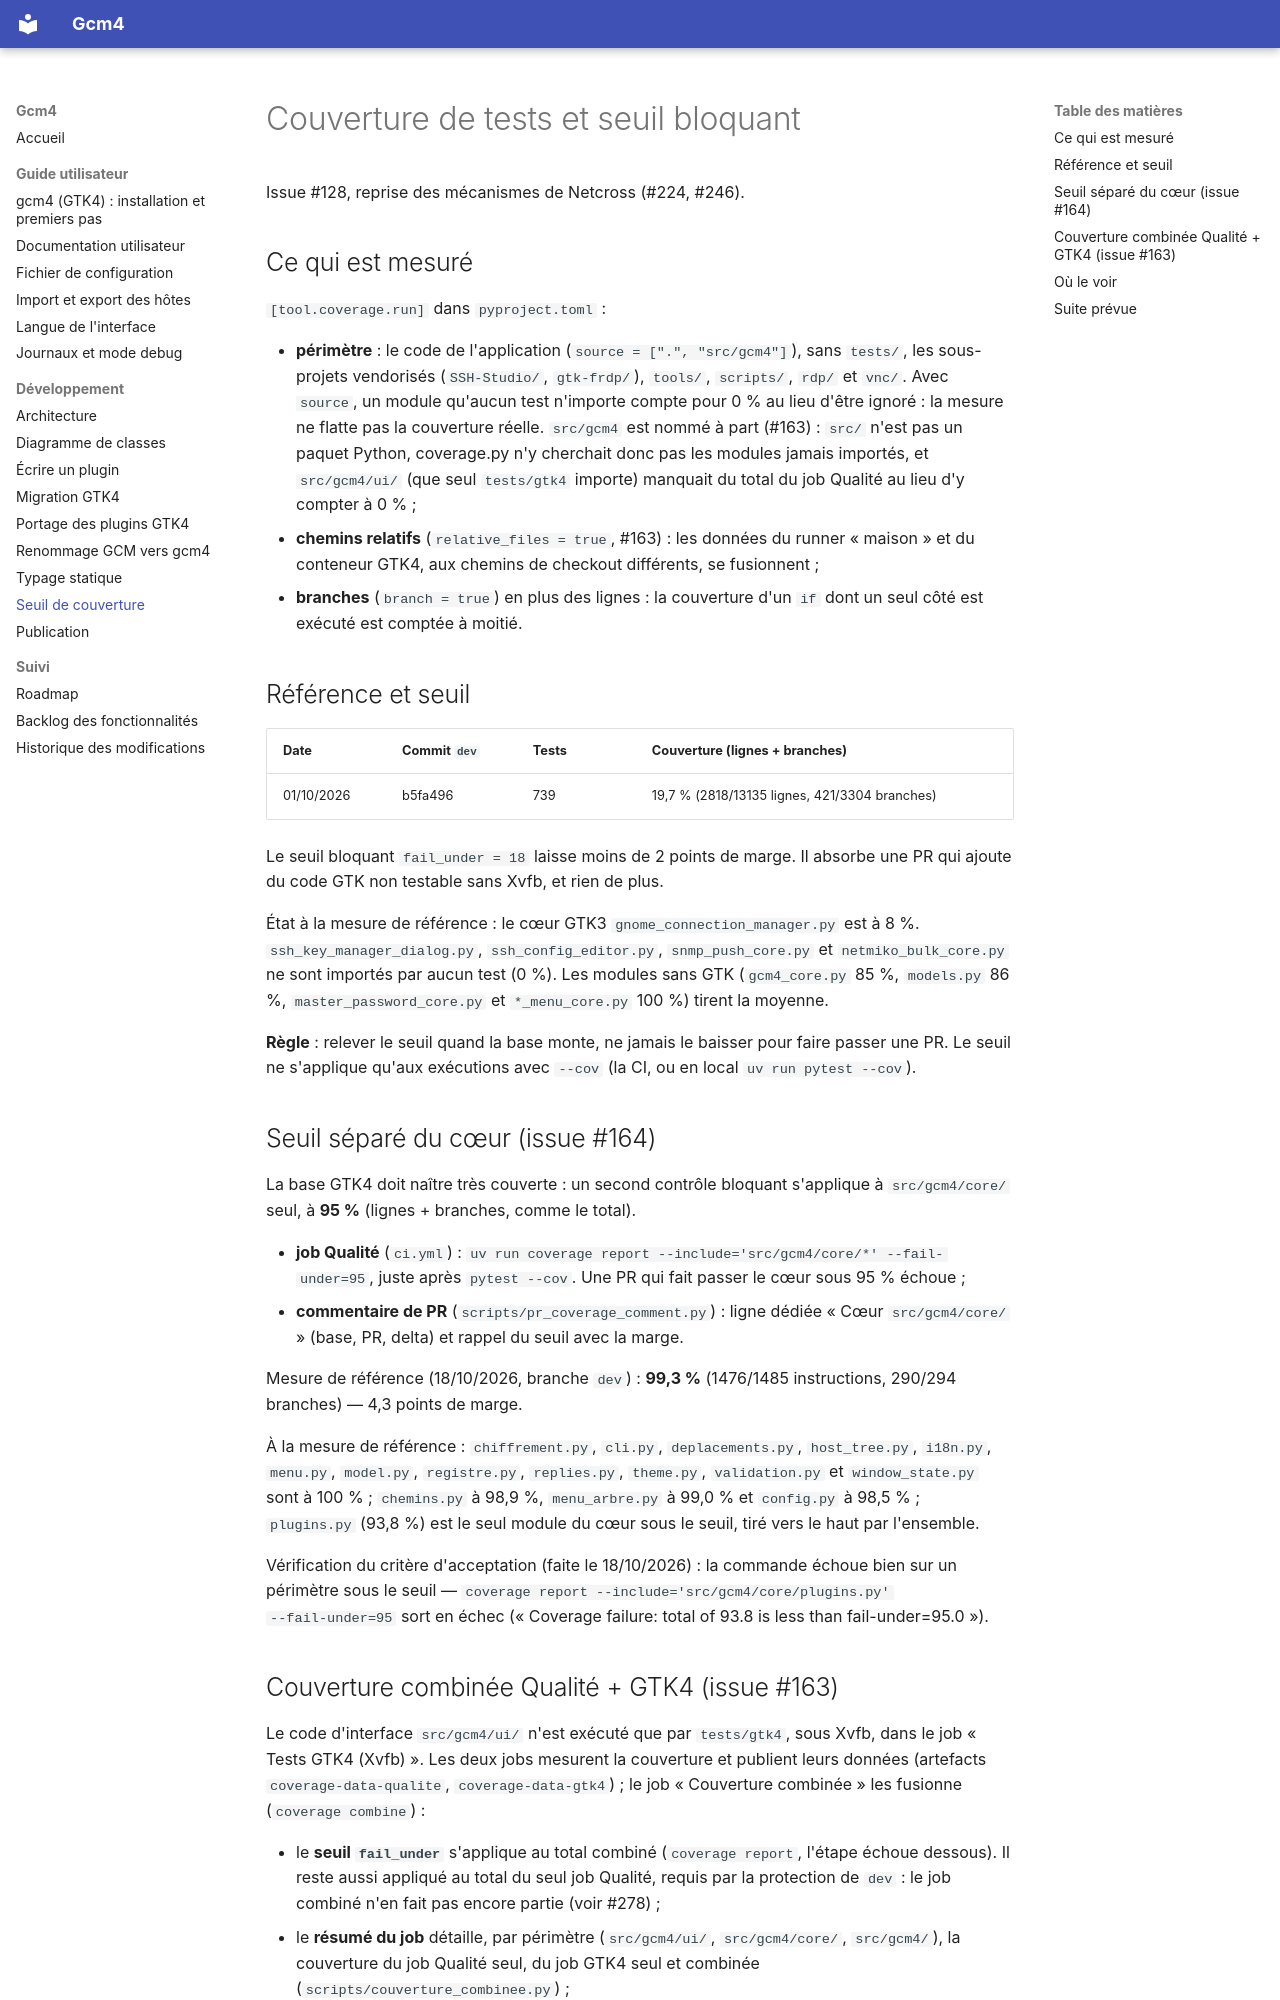

repository: Mathide-Team/Gcm4 · page: quality/seuil-couverture/index.html · generator: mkdocs

# Couverture de tests et seuil bloquant

Issue #128, reprise des mécanismes de Netcross (#224, #246).

## Ce qui est mesuré

`[tool.coverage.run]` dans `pyproject.toml` :

- **périmètre** : le code de l'application (`source = [".", "src/gcm4"]`), sans `tests/`, les sous-projets vendorisés (`SSH-Studio/`, `gtk-frdp/`), `tools/`, `scripts/`, `rdp/` et `vnc/`. Avec `source`, un module qu'aucun test n'importe compte pour 0 % au lieu d'être ignoré : la mesure ne flatte pas la couverture réelle. `src/gcm4` est nommé à part (#163) : `src/` n'est pas un paquet Python, coverage.py n'y cherchait donc pas les modules jamais importés, et `src/gcm4/ui/` (que seul `tests/gtk4` importe) manquait du total du job Qualité au lieu d'y compter à 0 % ;
- **chemins relatifs** (`relative_files = true`, #163) : les données du runner « maison » et du conteneur GTK4, aux chemins de checkout différents, se fusionnent ;
- **branches** (`branch = true`) en plus des lignes : la couverture d'un `if` dont un seul côté est exécuté est comptée à moitié.

## Référence et seuil

| Date | Commit `dev` | Tests | Couverture (lignes + branches) |
|---|---|---|---|
| 01/10/2026 | b5fa496 | 739 | 19,7 % (2818/13135 lignes, 421/3304 branches) |

Le seuil bloquant `fail_under = 18` laisse moins de 2 points de marge. Il absorbe une PR qui ajoute du code GTK non testable sans Xvfb, et rien de plus.

État à la mesure de référence : le cœur GTK3 `gnome_connection_manager.py` est à 8 %. `ssh_key_manager_dialog.py`, `ssh_config_editor.py`, `snmp_push_core.py` et `netmiko_bulk_core.py` ne sont importés par aucun test (0 %). Les modules sans GTK (`gcm4_core.py` 85 %, `models.py` 86 %, `master_password_core.py` et `*_menu_core.py` 100 %) tirent la moyenne.

**Règle** : relever le seuil quand la base monte, ne jamais le baisser pour faire passer une PR. Le seuil ne s'applique qu'aux exécutions avec `--cov` (la CI, ou en local `uv run pytest --cov`).

## Seuil séparé du cœur (issue #164)

La base GTK4 doit naître très couverte : un second contrôle bloquant s'applique
à `src/gcm4/core/` seul, à **95 %** (lignes + branches, comme le total).

- **job Qualité** (`ci.yml`) : `uv run coverage report --include='src/gcm4/core/*' --fail-under=95`, juste après `pytest --cov`. Une PR qui fait passer le cœur sous 95 % échoue ;
- **commentaire de PR** (`scripts/pr_coverage_comment.py`) : ligne dédiée « Cœur `src/gcm4/core/` » (base, PR, delta) et rappel du seuil avec la marge.

Mesure de référence (18/10/2026, branche `dev`) : **99,3 %** (1476/1485 instructions,
290/294 branches) — 4,3 points de marge.

À la mesure de référence : `chiffrement.py`, `cli.py`, `deplacements.py`, `host_tree.py`,
`i18n.py`, `menu.py`, `model.py`, `registre.py`, `replies.py`, `theme.py`,
`validation.py` et `window_state.py` sont à 100 % ; `chemins.py` à 98,9 %,
`menu_arbre.py` à 99,0 % et `config.py` à 98,5 % ; `plugins.py` (93,8 %) est le
seul module du cœur sous le seuil, tiré vers le haut par l'ensemble.

Vérification du critère d'acceptation (faite le 18/10/2026) : la commande échoue
bien sur un périmètre sous le seuil — `coverage report --include='src/gcm4/core/plugins.py'
--fail-under=95` sort en échec (« Coverage failure: total of 93.8 is less than
fail-under=95.0 »).
